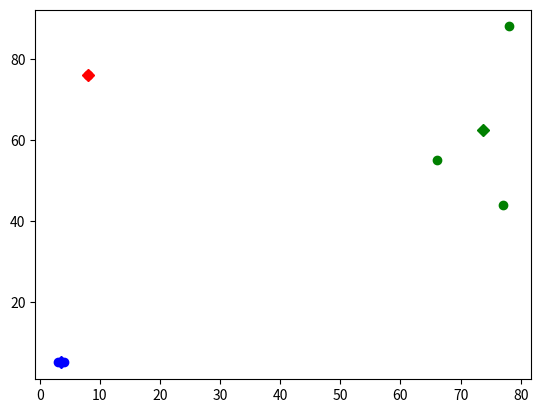

This chart was generated by the following Python code:
import numpy as np
import matplotlib.pyplot as plt
 
def loadDataSet(fileName):
    data = np.array([[78,88], [4,5], [77,44], [66,55], [8, 76], [3,5]])
    return data

def distEclud(x, y):
    return np.sqrt(np.sum((x-y)**2))  

def randCent(dataSet,k):
    m,n = dataSet.shape
    centroids = np.zeros((k,n))
    for i in range(k):
        index = int(np.random.uniform(0,m)) #
        centroids[i,:] = dataSet[index,:] 
    return centroids

def KMeans(dataSet,k):
    best_mean = np.inf
    for _ in range(20):
        clusterChange = True
        m = np.shape(dataSet)[0]
        clusterAssment = np.zeros((m,2))
        centroids = randCent(dataSet,k)
        
        while clusterChange:
            clusterChange = False
            for i in range(m):
                minDist = np.inf
                minIndex = -1
                for j in range(k):
                    distance = distEclud(centroids[j,:],dataSet[i,:])
                    if distance < minDist:
                        minDist = distance
                        minIndex = j
                if clusterAssment[i,0] != minIndex:
                    clusterChange = True
                clusterAssment[i,:] = minIndex,minDist
            for j in range(k):
                ptsInClust = dataSet[np.nonzero(clusterAssment[:, 0] == j)[0]]  
                centroids[j, :] = np.mean(ptsInClust, axis=0)  
            
            if np.sum(clusterAssment[:, 1]) < best_mean:
                best_cluster = clusterAssment
                best_centrod = centroids
                best_mean = np.sum(clusterAssment[:, 1])
    return best_centrod, best_cluster

def showCluster(dataSet,k,centroids,clusterAssment):
    m,n = dataSet.shape
    if n != 2:
        print("数据不是二维的")
        return 1
 
    mark = ['or', 'ob', 'og', 'ok', '^r', '+r', 'sr', 'dr', '<r', 'pr']
    if k > len(mark):
        print("k值太大了")
        return 1
 
    # 绘制所有的样本
    for i in range(m):
        markIndex = int(clusterAssment[i,0])
        plt.plot(dataSet[i,0],dataSet[i,1],mark[markIndex])
 
    mark = ['Dr', 'Db', 'Dg', 'Dk', '^b', '+b', 'sb', 'db', '<b', 'pb']
    # 绘制质心
    for i in range(k):
        plt.plot(centroids[i,0],centroids[i,1],mark[i])
 
    plt.show()

dataSet = loadDataSet("test.txt")
k = 3
centroids,clusterAssment = KMeans(dataSet,k)
showCluster(dataSet,k,centroids,clusterAssment)
